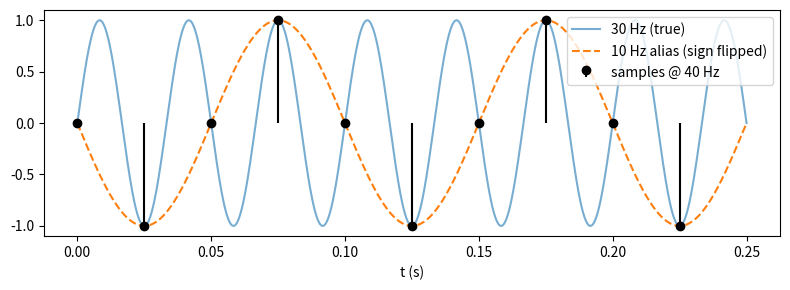

This chart was generated by the following Python code:
import bisect
import heapq
import itertools
from operator import itemgetter
from collections import OrderedDict, Counter, defaultdict, deque, namedtuple

import numpy as np
import matplotlib.pyplot as plt

np.set_printoptions(precision=3, suppress=True)

scores = {"delta": 42, "alpha": 17, "charlie": 99, "bravo": 17, "echo": 63}

print(sorted(scores))                  # keys only, sorted
print(sorted(scores.items()))          # (key, value) pairs sorted by key
by_key = dict(sorted(scores.items()))  # new dict in key order
print(by_key)

# Access in key order WITHOUT building a new dict
for k in sorted(scores):
    print(k, "->", scores[k])

print(sorted(scores.items(), key=lambda kv: kv[1]))                 # value ascending
print(sorted(scores.items(), key=itemgetter(1)))                    # same, via itemgetter
print(sorted(scores.items(), key=lambda kv: kv[1], reverse=True))   # value descending
print(sorted(scores, key=scores.get))                               # KEYS ordered by their value

by_value = dict(sorted(scores.items(), key=itemgetter(1)))
for k, v in by_value.items():
    print(f"{k:>8} {v}")

print(sorted(scores.items(), key=lambda kv: (kv[1], kv[0])))     # value asc, then key asc
print(sorted(scores.items(), key=lambda kv: (-kv[1], kv[0])))    # value DESC, then key asc

print(max(scores, key=scores.get), min(scores, key=scores.get))
print(heapq.nlargest(3, scores.items(), key=itemgetter(1)))
print(heapq.nsmallest(2, scores.items(), key=itemgetter(1)))

samples = {0.02: 0.59, 0.00: 0.0, 0.03: 0.81, 0.01: 0.31}

for t in sorted(samples):
    print(f"t={t:.2f}s  x={samples[t]:+.2f}")

# Turn into two aligned NumPy arrays, in time order
t_arr = np.array(sorted(samples))
x_arr = np.array([samples[t] for t in t_arr])
print(t_arr, x_arr)

# Integer-index version (safer)
fs = 100
by_index = {2: 0.59, 0: 0.0, 3: 0.81, 1: 0.31}
print([(n / fs, by_index[n]) for n in sorted(by_index)])

d = {"b": 2, "a": 1}
d["c"] = 3
print(list(d))                # insertion order: b, a, c

od = OrderedDict(d)
od.move_to_end("b")           # send to the back
print(list(od))
od.move_to_end("c", last=False)   # send to the front
print(list(od))
print(od.popitem(last=False))     # pop from the front (like a queue)

x = np.array([3.2, -1.5, 8.0, 0.0, -7.3, 4.4])

print(np.sort(x))          # returns a sorted copy
print(np.sort(x)[::-1])    # descending
y = x.copy()
y.sort()                   # in place, returns None
print(y)

idx = np.argsort(x)
print(idx, x[idx])         # x[idx] is the sorted array
print(np.argsort(-x))      # indices for descending order

# rank of each element (0 = smallest)
ranks = np.empty_like(idx)
ranks[idx] = np.arange(len(x))
print(ranks)

t = np.array([0.3, 0.1, 0.4, 0.0, 0.2])
v = np.array([  5,   1,   8,  -2,   3])

order = np.argsort(t)
t_sorted, v_sorted = t[order], v[order]
print(t_sorted)
print(v_sorted)

# WRONG: sorting them separately destroys the pairing
print(np.sort(t), np.sort(v))

A = np.array([[3, 9],
              [1, 7],
              [3, 2],
              [2, 5]])

print(np.sort(A, axis=0))   # each COLUMN sorted independently (rows get scrambled)
print(np.sort(A, axis=1))   # each ROW sorted independently

print(A[np.argsort(A[:, 0], kind="stable")])   # sort ROWS by column 0
print(A[np.lexsort((A[:, 1], A[:, 0]))])       # primary = col 0, tie-break = col 1
# lexsort quirk: the LAST key in the tuple is the primary key

print(np.argsort(np.abs(x))[::-1])   # indices by |x|, largest first

k = 3
top_k = np.argpartition(x, -k)[-k:]          # k largest, unordered (fast for big arrays)
top_k = top_k[np.argsort(x[top_k])[::-1]]    # now order them, largest first
print(top_k, x[top_k])

s = np.sort(x)
print(s)
print(np.searchsorted(s, 3.0))            # where 3.0 would be inserted
print(np.searchsorted(s, [-2, 5]))        # vectorized

vals, counts = np.unique([2, 1, 2, 3, 1, 2], return_counts=True)
print(vals, counts)

print(x.argmax(), x.argmin())             # index of max / min
print(np.where(x > 0)[0], x[x > 0])       # indices / values satisfying a condition

print(np.diff(t_sorted))                  # spacing between samples
print(np.cumsum(v_sorted))                # running sum

# nearest sample to a query time
q = 0.27
print(np.abs(t_sorted - q).argmin(), t_sorted[np.abs(t_sorted - q).argmin()])

pts = [(0.2, 3), (0.0, -2), (0.1, 1), (0.1, 0)]

print(sorted(pts))                            # tuples compare element by element
print(sorted(pts, key=lambda p: p[1]))        # by value
print(sorted(pts, key=lambda p: -p[1]))       # by value, descending

pts.sort(key=lambda p: p[0])                  # in place, STABLE: equal keys keep original order
print(pts)

times, vals = zip(*pts)                       # unzip into two tuples
print(times, vals)

Sample = namedtuple("Sample", ["t", "value"])
ss = [Sample(0.2, 3), Sample(0.0, -2), Sample(0.1, 1)]

print(sorted(ss, key=lambda s: s.t))
print(max(ss, key=lambda s: s.value))
print(ss[0].t, ss[0].value)

times = [0.0, 0.1, 0.2, 0.4, 0.5]

i = bisect.bisect_left(times, 0.3)     # insertion point
print(i)
bisect.insort(times, 0.3)              # insert and keep sorted
print(times)


def nearest(sorted_list, q):
    i = bisect.bisect_left(sorted_list, q)
    candidates = sorted_list[max(i - 1, 0): i + 1]
    return min(candidates, key=lambda c: abs(c - q))


print(nearest(times, 0.26), nearest(times, -1), nearest(times, 9))

h = []
for val in [5, 1, 8, 3]:
    heapq.heappush(h, val)
print(heapq.heappop(h), heapq.heappop(h))         # smallest first

# merge two already-sorted streams (e.g. two sensors)
print(list(heapq.merge([0.0, 0.2, 0.4], [0.1, 0.3, 0.5])))

# max-heap trick: push negatives
h = []
for f, m in {5: 1.0, 12: 0.3, 20: 0.5}.items():
    heapq.heappush(h, (-m, f))
print(heapq.heappop(h))                            # (-1.0, 5): strongest component

window = deque(maxlen=3)          # old items fall off automatically
avg = []
for val in [1, 2, 3, 4, 5, 6]:
    window.append(val)
    avg.append(sum(window) / len(window))
print(avg)

dq = deque([1, 2, 3, 4])
dq.rotate(1)                      # circular shift
print(dq)

codes = [3, 1, 3, 2, 3, 1, 0]
c = Counter(codes)
print(c)
print(c.most_common(2))
print(sorted(c.items()))          # histogram in level order

# group samples into bins
groups = defaultdict(list)
for val in [0.1, 0.9, 0.4, 0.6, 0.05]:
    groups[int(val * 2)].append(val)   # bins [0,0.5) -> 0, [0.5,1) -> 1
print(dict(groups))

a = {5, 12, 20}
b = {12, 20, 33}
print(a | b, a & b, a - b, a ^ b)
print(sorted(a | b))              # sets are unordered: sort before displaying

x = [1, 4, 9, 16, 25]
print(list(itertools.accumulate(x)))                 # running sum
print([b - a for a, b in zip(x, x[1:])])             # first difference
print(list(itertools.product([0, 1], repeat=2)))     # all 2-bit codes
print(list(itertools.combinations([1, 2, 3], 2)))

fs = 100                                   # Hz
N = 100                                    # number of samples -> 1 second
n = np.arange(N)
t = n / fs                                 # same as np.arange(0, 1, 1/fs)
# alternative: np.linspace(0, 1, N, endpoint=False)   (avoid endpoint=True by accident)

x = 1.0 * np.sin(2 * np.pi * 5 * t) + 0.5 * np.sin(2 * np.pi * 20 * t)
print(len(x), t[:5], "Nyquist =", fs / 2)

X = np.fft.rfft(x)
freqs = np.fft.rfftfreq(N, d=1 / fs)
mag = np.abs(X) * 2 / N                    # amplitude (DC and Nyquist bins would not be doubled)

print("peak at", freqs[np.argmax(mag)], "Hz")

top2 = np.argsort(mag)[::-1][:2]           # argsort descending -> top 2 bins
print(freqs[top2], mag[top2])

# dict {frequency: magnitude}, keep only the significant ones, read strongest first
spectrum = {float(f): round(float(m), 3) for f, m in zip(freqs, mag) if m > 0.1}
for f, m in sorted(spectrum.items(), key=itemgetter(1), reverse=True):
    print(f"{f:5.1f} Hz  amplitude {m}")

def alias(f, fs):
    return abs(f - fs * round(f / fs))


print(alias(30, 40), alias(35, 50), alias(90, 100))

fs2 = 40
f_true = 30
n2 = np.arange(40)
x2 = np.sin(2 * np.pi * f_true * n2 / fs2)

freqs2 = np.fft.rfftfreq(len(x2), d=1 / fs2)
mag2 = np.abs(np.fft.rfft(x2)) * 2 / len(x2)
print("true:", f_true, "Hz | measured peak:", freqs2[np.argmax(mag2)], "Hz")

# see it: the 30 Hz wave and its 10 Hz alias pass through the same samples
tt = np.linspace(0, 0.25, 1000)
plt.figure(figsize=(8, 3))
plt.plot(tt, np.sin(2 * np.pi * 30 * tt), label="30 Hz (true)", alpha=0.6)
plt.plot(tt, -np.sin(2 * np.pi * 10 * tt), "--", label="10 Hz alias (sign flipped)")
plt.stem(n2[:10] / fs2, x2[:10], linefmt="k-", markerfmt="ko", basefmt=" ", label="samples @ 40 Hz")
plt.xlabel("t (s)"); plt.legend(loc="upper right"); plt.tight_layout(); plt.show()

k = 4
x_naive = x[::k]                                    # slicing: fast, but aliasing risk
x_avg = x[: N // k * k].reshape(-1, k).mean(axis=1) # block average: crude low-pass + downsample
print(len(x), "->", len(x_naive), "new fs =", fs // k, "Hz, new Nyquist =", fs // k // 2)

rng = np.random.default_rng(1)
t_raw = np.sort(rng.uniform(0, 1, 30))
x_raw = np.sin(2 * np.pi * 3 * t_raw)
perm = rng.permutation(len(t_raw))                  # scramble arrival order
t_in, x_in = t_raw[perm], x_raw[perm]

order = np.argsort(t_in)
t_ok, x_ok = t_in[order], x_in[order]

t_uniform = np.arange(0, 1, 1 / 50)
x_uniform = np.interp(t_uniform, t_ok, x_ok)
print(x_uniform[:5])

bits = 3
levels = 2 ** bits
lo, hi = -1.0, 1.0
step = (hi - lo) / levels

sig = np.sin(2 * np.pi * 5 * t)
codes = np.clip(np.floor((sig - lo) / step).astype(int), 0, levels - 1)   # integer level 0..levels-1
recon = lo + (codes + 0.5) * step                                          # mid-point reconstruction

print("step =", step, "| max error =", np.abs(sig - recon).max(), "(<= step/2 =", step / 2, ")")
print(sorted(Counter(codes.tolist()).items()))               # how often each level is used

w = 5
ma_np = np.convolve(x, np.ones(w) / w, mode="valid")   # vectorized

win, ma_dq = deque(maxlen=w), []                        # streaming
for val in x:
    win.append(val)
    if len(win) == w:
        ma_dq.append(sum(win) / w)

print(np.allclose(ma_np, ma_dq), len(ma_np))

zc = np.where(np.diff(np.signbit(x)))[0]
print("zero crossings at indices", zc[:8], "...")

# simple local maxima: greater than both neighbours
peaks = np.where((x[1:-1] > x[:-2]) & (x[1:-1] > x[2:]))[0] + 1
print("local maxima at", peaks, "| values", x[peaks])

def check(label, ok):
    print(("✅ " if ok else "❌ ") + label)

freq_mag = {5: 1.0, 12: 0.3, 20: 0.5, 33: 0.05, 47: 0.8}

top3 = None   # TODO
print(top3)

check("Exercise 1", top3 == [5, 20, 47])

fs = 20
rng = np.random.default_rng(0)
t_true = np.arange(20) / fs
perm = rng.permutation(20)
t_shuf = t_true[perm]
x_shuf = np.sin(2 * np.pi * 3 * t_shuf)

t_sorted = None   # TODO
x_sorted = None   # TODO
uniform = None    # TODO  (True/False)
print(uniform)

try:
    check("Exercise 2: times sorted", np.allclose(t_sorted, t_true))
    check("Exercise 2: values still paired with times", np.allclose(x_sorted, np.sin(2 * np.pi * 3 * t_true)))
    check("Exercise 2: uniform spacing detected", bool(uniform) is True)
except TypeError:
    print("❌ Exercise 2 not finished yet")

fs, f = 50, 35
n = np.arange(50)
x3 = np.sin(2 * np.pi * f * n / fs)

alias_pred = None   # TODO
alias_meas = None   # TODO
print(alias_pred, alias_meas)

try:
    check("Exercise 3: prediction", np.isclose(alias_pred, 15))
    check("Exercise 3: measurement matches prediction", np.isclose(alias_meas, alias_pred))
except TypeError:
    print("❌ Exercise 3 not finished yet")

x4 = np.arange(12.0)
k = 3

y = None   # TODO
print(y)

try:
    check("Exercise 4", np.allclose(y, [1, 4, 7, 10]))
except TypeError:
    print("❌ Exercise 4 not finished yet")
